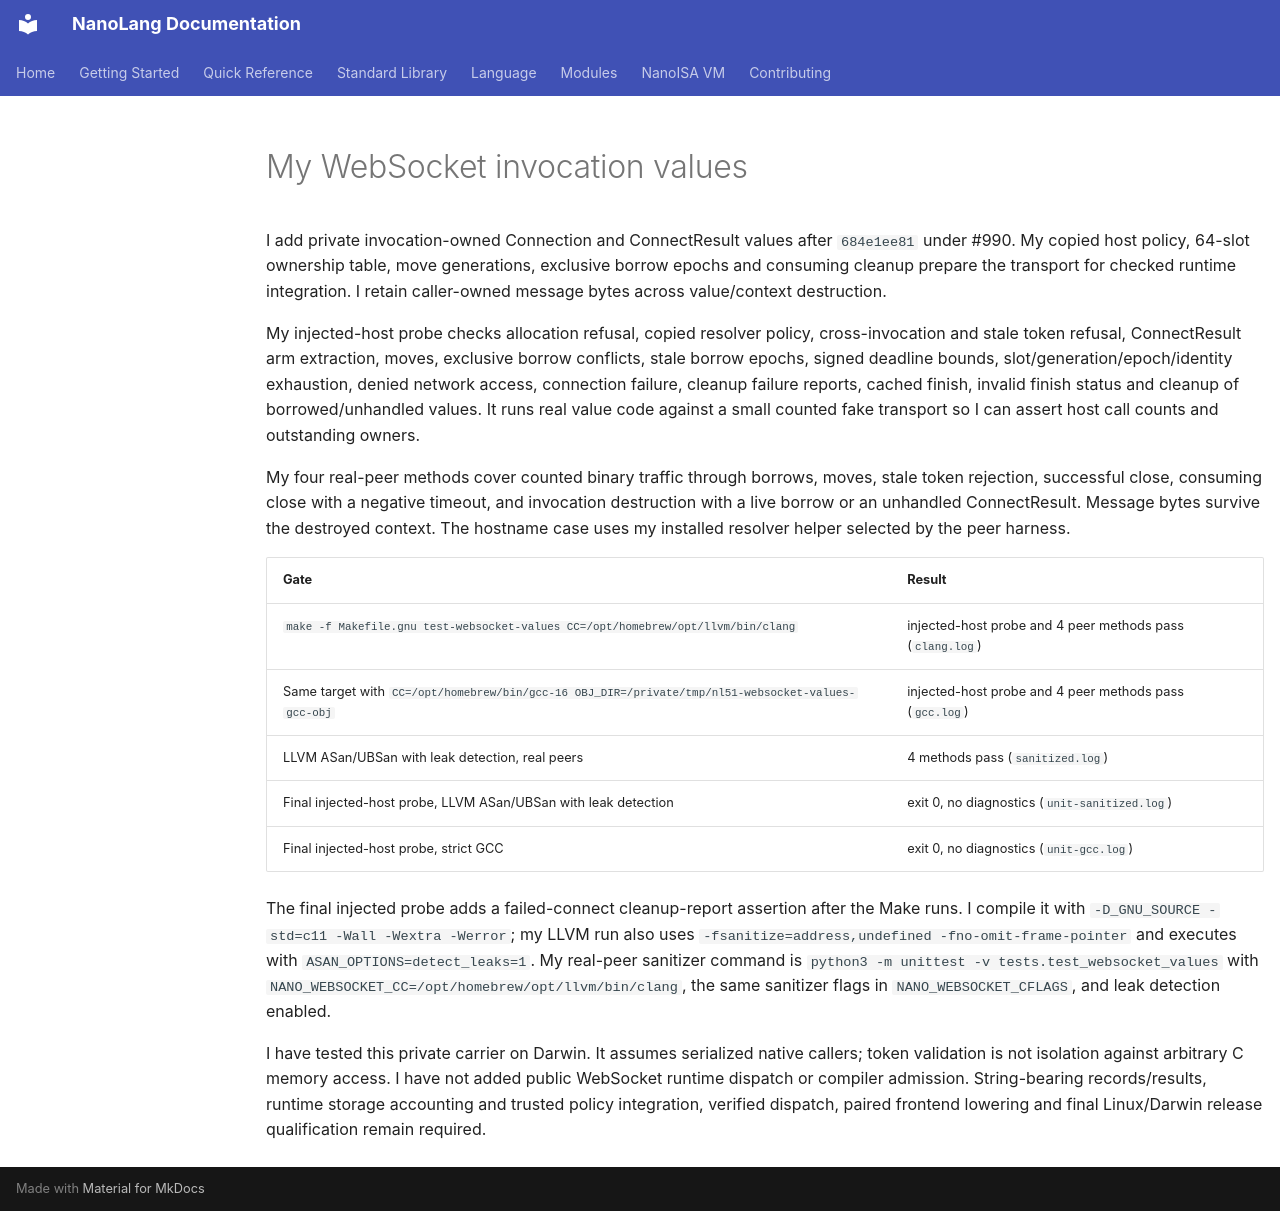

repository: jordanhubbard/nanolang · page: evidence/websocket-values-20261010/index.html · generator: mkdocs

# My WebSocket invocation values

I add private invocation-owned Connection and ConnectResult values after
`684e1ee81` under #990. My copied host policy, 64-slot ownership table,
move generations, exclusive borrow epochs and consuming cleanup prepare the
transport for checked runtime integration. I retain caller-owned message bytes
across value/context destruction.

My injected-host probe checks allocation refusal, copied resolver policy,
cross-invocation and stale token refusal, ConnectResult arm extraction, moves,
exclusive borrow conflicts, stale borrow epochs, signed deadline bounds,
slot/generation/epoch/identity exhaustion, denied network access, connection
failure, cleanup failure reports, cached finish, invalid finish status and
cleanup of borrowed/unhandled values. It runs real value code against a small
counted fake transport so I can assert host call counts and outstanding owners.

My four real-peer methods cover counted binary traffic through borrows, moves,
stale token rejection, successful close, consuming close with a negative timeout,
and invocation destruction with a live borrow or an unhandled ConnectResult.
Message bytes survive the destroyed context. The hostname case uses my installed
resolver helper selected by the peer harness.

| Gate | Result |
| --- | --- |
| `make -f Makefile.gnu test-websocket-values CC=/opt/homebrew/opt/llvm/bin/clang` | injected-host probe and 4 peer methods pass (`clang.log`) |
| Same target with `CC=/opt/homebrew/bin/gcc-16 OBJ_DIR=/private/tmp/nl51-websocket-values-gcc-obj` | injected-host probe and 4 peer methods pass (`gcc.log`) |
| LLVM ASan/UBSan with leak detection, real peers | 4 methods pass (`sanitized.log`) |
| Final injected-host probe, LLVM ASan/UBSan with leak detection | exit 0, no diagnostics (`unit-sanitized.log`) |
| Final injected-host probe, strict GCC | exit 0, no diagnostics (`unit-gcc.log`) |

The final injected probe adds a failed-connect cleanup-report assertion after
the Make runs. I compile it with `-D_GNU_SOURCE -std=c11 -Wall -Wextra -Werror`;
my LLVM run also uses `-fsanitize=address,undefined -fno-omit-frame-pointer`
and executes with `ASAN_OPTIONS=detect_leaks=1`. My real-peer sanitizer command
is `python3 -m unittest -v tests.test_websocket_values` with
`NANO_WEBSOCKET_CC=/opt/homebrew/opt/llvm/bin/clang`, the same sanitizer flags in
`NANO_WEBSOCKET_CFLAGS`, and leak detection enabled.

I have tested this private carrier on Darwin. It assumes serialized native
callers; token validation is not isolation against arbitrary C memory access.
I have not added public WebSocket runtime dispatch or compiler admission.
String-bearing records/results, runtime storage accounting and trusted policy
integration, verified dispatch, paired frontend lowering and final Linux/Darwin
release qualification remain required.
